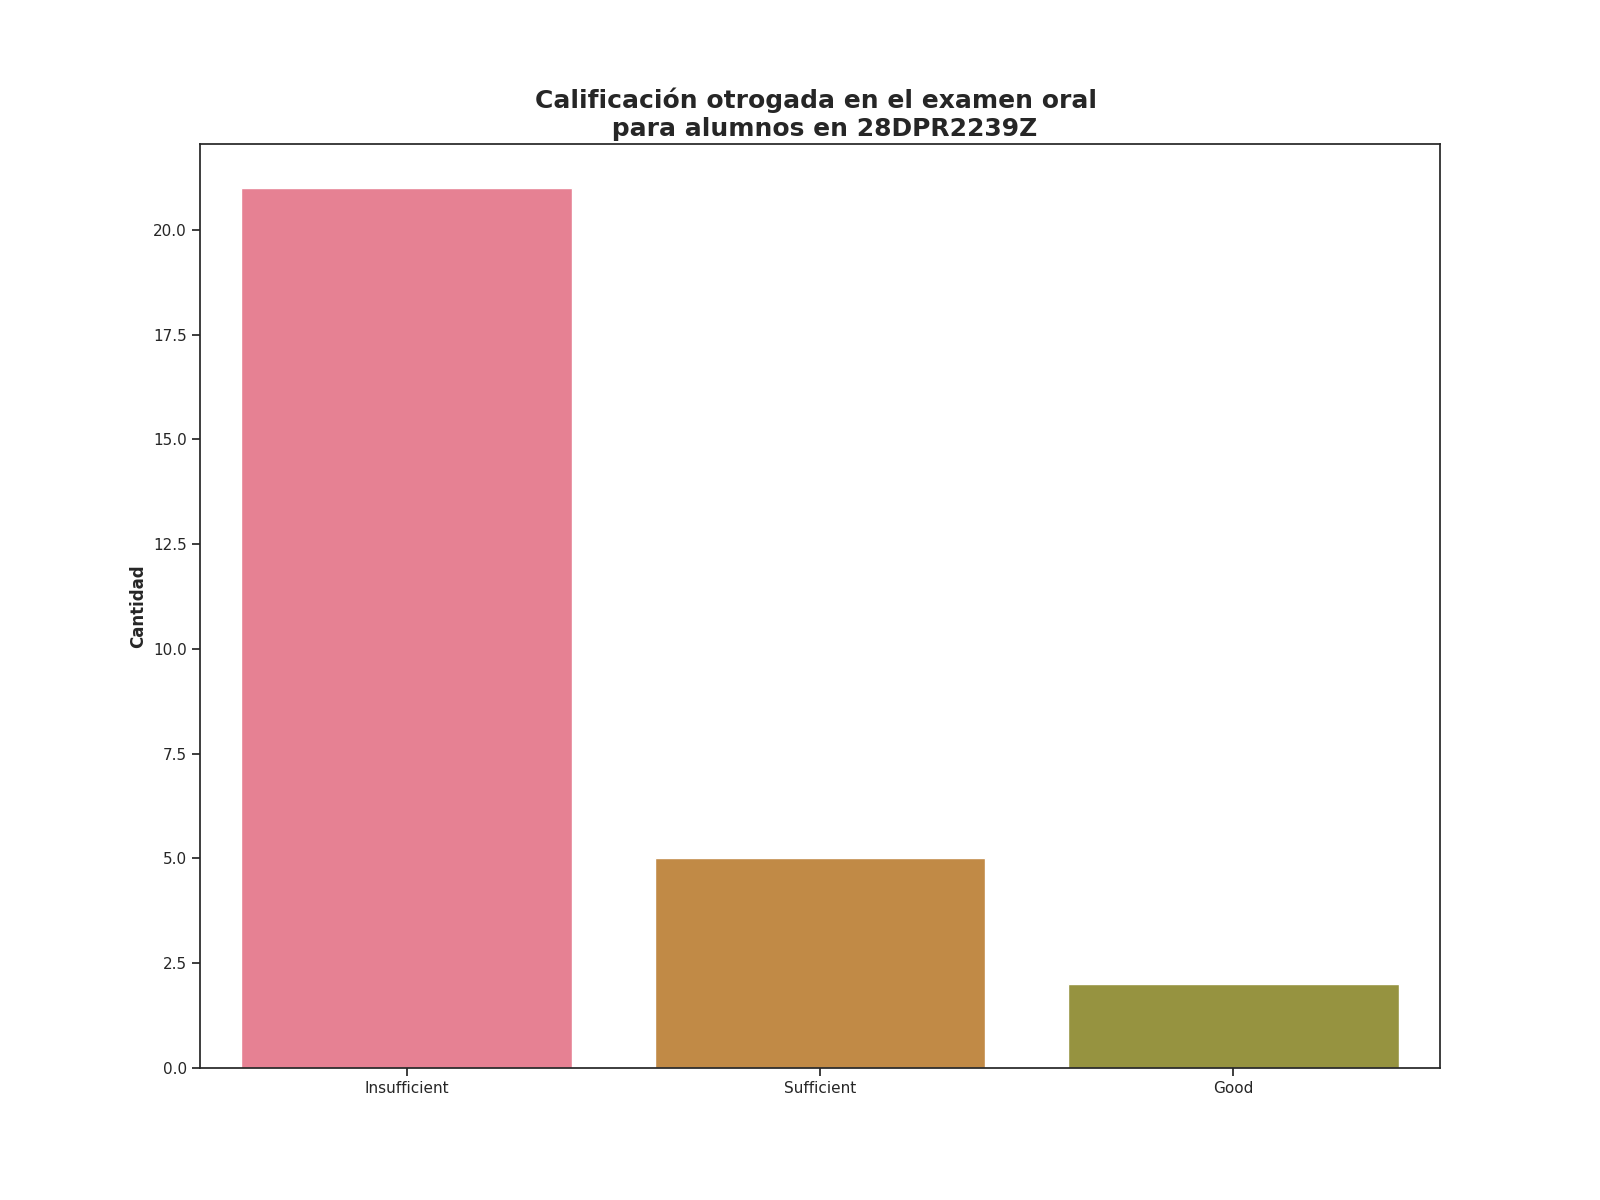

Values plotted in this chart, from the file beside it:
Calificación de examen oral, Alumnos con esta evalución
Insufficient, 21
Sufficient, 5
Good, 2
